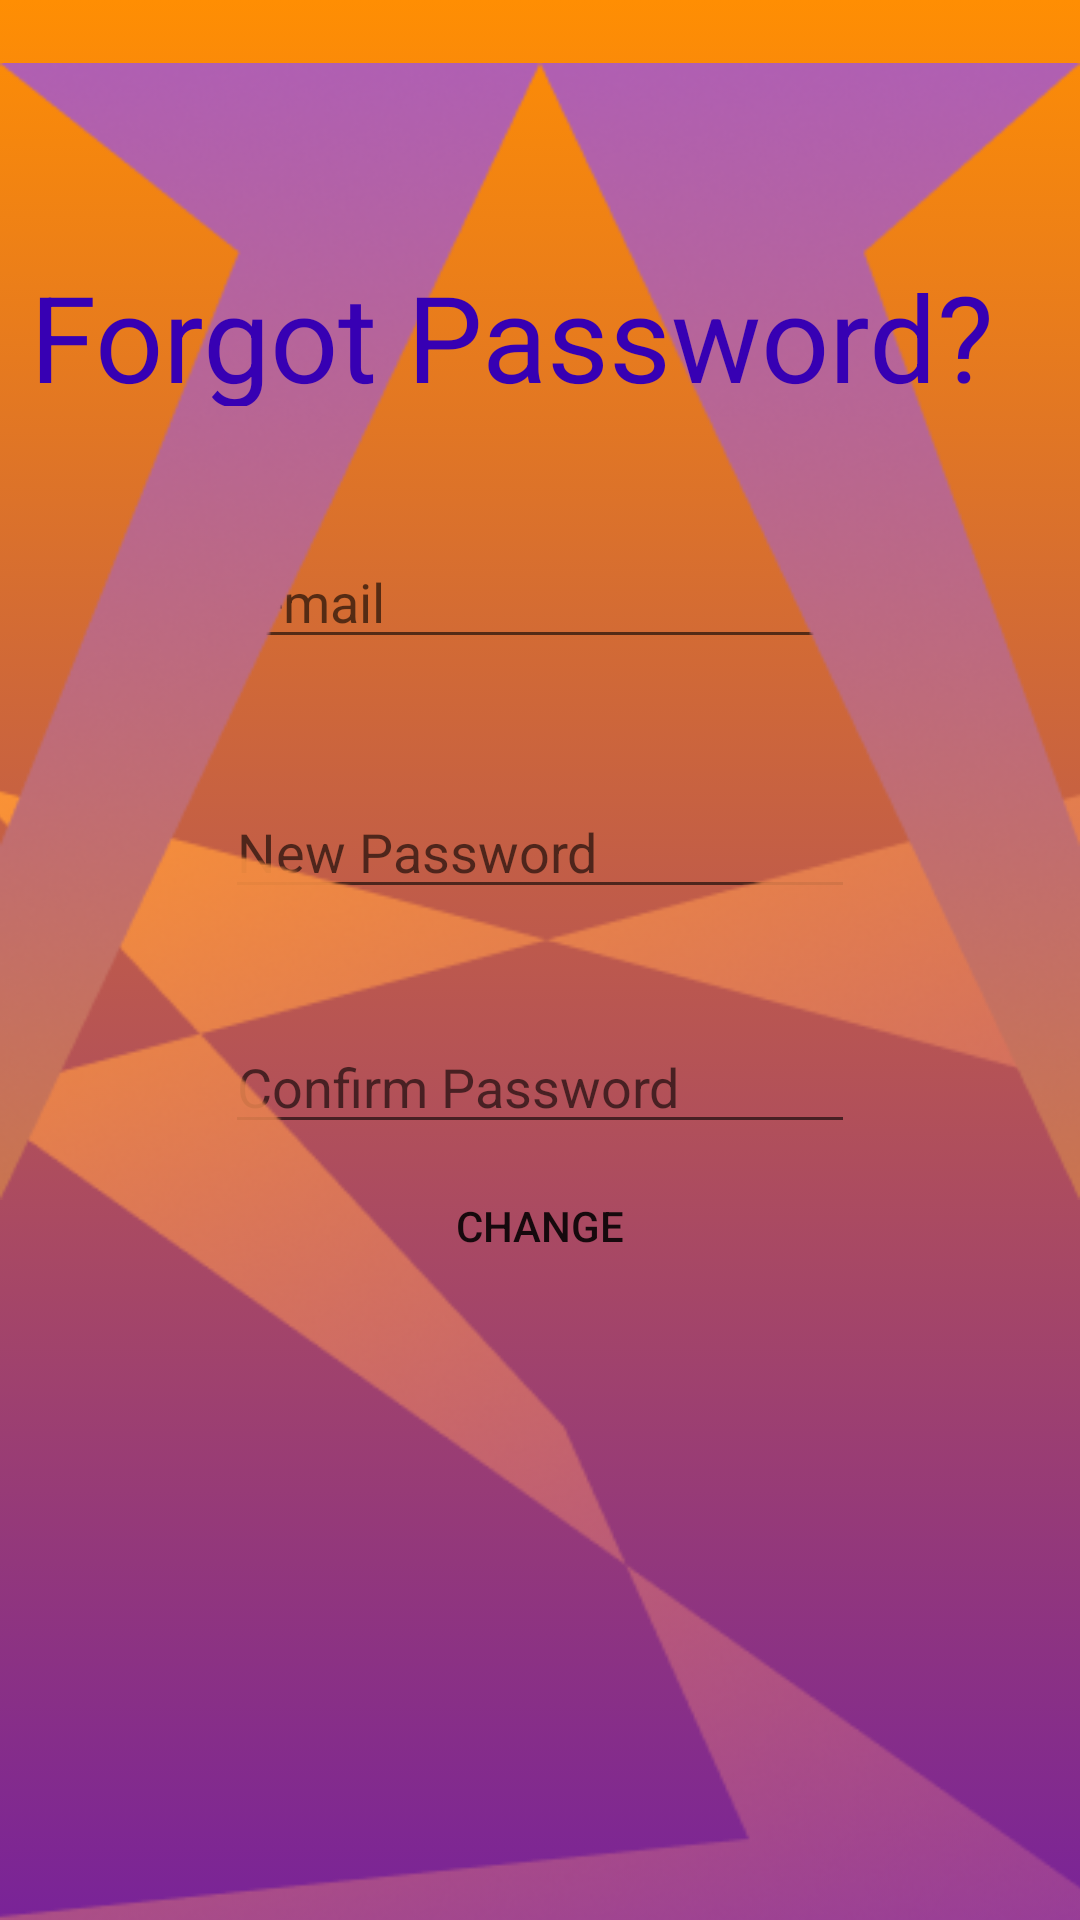

The Android layout XML behind this screen, and the referenced resources:
<!-- AndroidManifest.xml: application theme Theme.ProjectForBagrut -->
<!-- res/layout/activity_forgot_password.xml -->
<?xml version="1.0" encoding="utf-8"?>
<androidx.constraintlayout.widget.ConstraintLayout xmlns:android="http://schemas.android.com/apk/res/android"
    xmlns:app="http://schemas.android.com/apk/res-auto"
    xmlns:tools="http://schemas.android.com/tools"
    android:layout_width="match_parent"
    android:layout_height="match_parent"
    tools:context=".Forgot_Password"
    android:background="@drawable/gradientbackground">

    <EditText
        android:id="@+id/EmailAddress"
        android:layout_width="wrap_content"
        android:layout_height="wrap_content"
        android:ems="10"
        android:hint="E-mail"
        android:inputType="textEmailAddress"
        app:layout_constraintBottom_toBottomOf="parent"
        app:layout_constraintEnd_toEndOf="parent"
        app:layout_constraintStart_toStartOf="parent"
        app:layout_constraintTop_toTopOf="parent"
        app:layout_constraintVertical_bias="0.298" />

    <EditText
        android:id="@+id/editTextTextPassword"
        android:layout_width="wrap_content"
        android:layout_height="wrap_content"
        android:ems="10"
        android:hint="New Password"
        android:inputType="textPassword"
        app:layout_constraintBottom_toBottomOf="parent"
        app:layout_constraintEnd_toEndOf="parent"
        app:layout_constraintStart_toStartOf="parent"
        app:layout_constraintTop_toBottomOf="@+id/EmailAddress"
        app:layout_constraintVertical_bias="0.111" />

    <EditText
        android:id="@+id/editTextTextPassword2"
        android:layout_width="wrap_content"
        android:layout_height="wrap_content"
        android:ems="10"
        android:hint="Confirm Password"
        android:inputType="textPassword"
        app:layout_constraintBottom_toBottomOf="parent"
        app:layout_constraintEnd_toEndOf="parent"
        app:layout_constraintStart_toStartOf="parent"
        app:layout_constraintTop_toBottomOf="@+id/editTextTextPassword"
        app:layout_constraintVertical_bias="0.125" />
    <Button
        android:id="@+id/Change"
        android:layout_width="wrap_content"
        android:layout_height="wrap_content"
        android:background="?android:attr/selectableItemBackground"
        android:text="Change"
        app:layout_constraintBottom_toBottomOf="parent"
        app:layout_constraintEnd_toEndOf="parent"
        app:layout_constraintStart_toStartOf="parent"
        app:layout_constraintTop_toTopOf="parent"
        app:layout_constraintVertical_bias="0.65" />

    <ImageView
        android:id="@+id/imageView3"
        android:layout_width="399dp"
        android:layout_height="379dp"
        app:layout_constraintBottom_toBottomOf="parent"
        app:layout_constraintEnd_toEndOf="parent"
        app:layout_constraintHorizontal_bias="0.454"
        app:layout_constraintStart_toStartOf="parent"
        app:layout_constraintTop_toTopOf="parent"
        app:layout_constraintVertical_bias="1.0"
        app:srcCompat="@drawable/rectangle_17" />

    <ImageView
        android:id="@+id/imageView4"
        android:layout_width="wrap_content"
        android:layout_height="wrap_content"
        app:layout_constraintBottom_toBottomOf="@+id/imageView3"
        app:layout_constraintEnd_toEndOf="parent"
        app:layout_constraintHorizontal_bias="0.0"
        app:layout_constraintStart_toStartOf="parent"
        app:layout_constraintTop_toTopOf="parent"
        app:layout_constraintVertical_bias="0.0"
        app:srcCompat="@drawable/rectangle_18" />

    <TextView
        android:id="@+id/forgot_password"
        android:layout_width="340dp"
        android:layout_height="50dp"
        android:layout_marginTop="56dp"
        android:text="Forgot Password?"
        android:textColor="@color/purple_700"
        android:textSize="40dp"
        app:layout_constraintBottom_toTopOf="@+id/EmailAddress"
        app:layout_constraintEnd_toEndOf="parent"
        app:layout_constraintHorizontal_bias="0.492"
        app:layout_constraintStart_toStartOf="parent"
        app:layout_constraintTop_toTopOf="parent"
        app:layout_constraintVertical_bias="0.404" />

</androidx.constraintlayout.widget.ConstraintLayout>
<!-- resources referenced by this layout -->
<resources>
  <color name="purple_700">#FF3700B3</color>
  <!-- drawable gradientbackground (drawable) -->
  <?xml version="1.0" encoding="utf-8"?>
  <selector xmlns:android="http://schemas.android.com/apk/res/android">
  <item>
      <shape>
          <gradient android:angle="90"
                    android:startColor="#792398"
                    android:endColor="#FF8E03"
                    android:type="linear"/>
      </shape>
  </item>
  </selector>
  <!-- drawable rectangle_17: png bitmap (drawable, 50144 bytes) -->
  <!-- drawable rectangle_18: png bitmap (drawable, 58575 bytes) -->
  <style name="Theme.ProjectForBagrut" parent="Theme.MaterialComponents.DayNight.NoActionBar">
          
          <item name="colorPrimary">@color/purple_500</item>
          <item name="colorPrimaryVariant">@color/purple_700</item>
          <item name="colorOnPrimary">@color/white</item>
          
          <item name="colorSecondary">@color/teal_200</item>
          <item name="colorSecondaryVariant">@color/teal_700</item>
          <item name="colorOnSecondary">@color/black</item>
          
          <item name="android:statusBarColor" tools:targetApi="l">?attr/colorPrimaryVariant</item>
          
      </style>
  <color name="purple_500">#FF6200EE</color>
  <color name="white">#FFFFFFFF</color>
  <color name="teal_200">#FF03DAC5</color>
  <color name="teal_700">#FF018786</color>
  <color name="black">#FF000000</color>
</resources>
